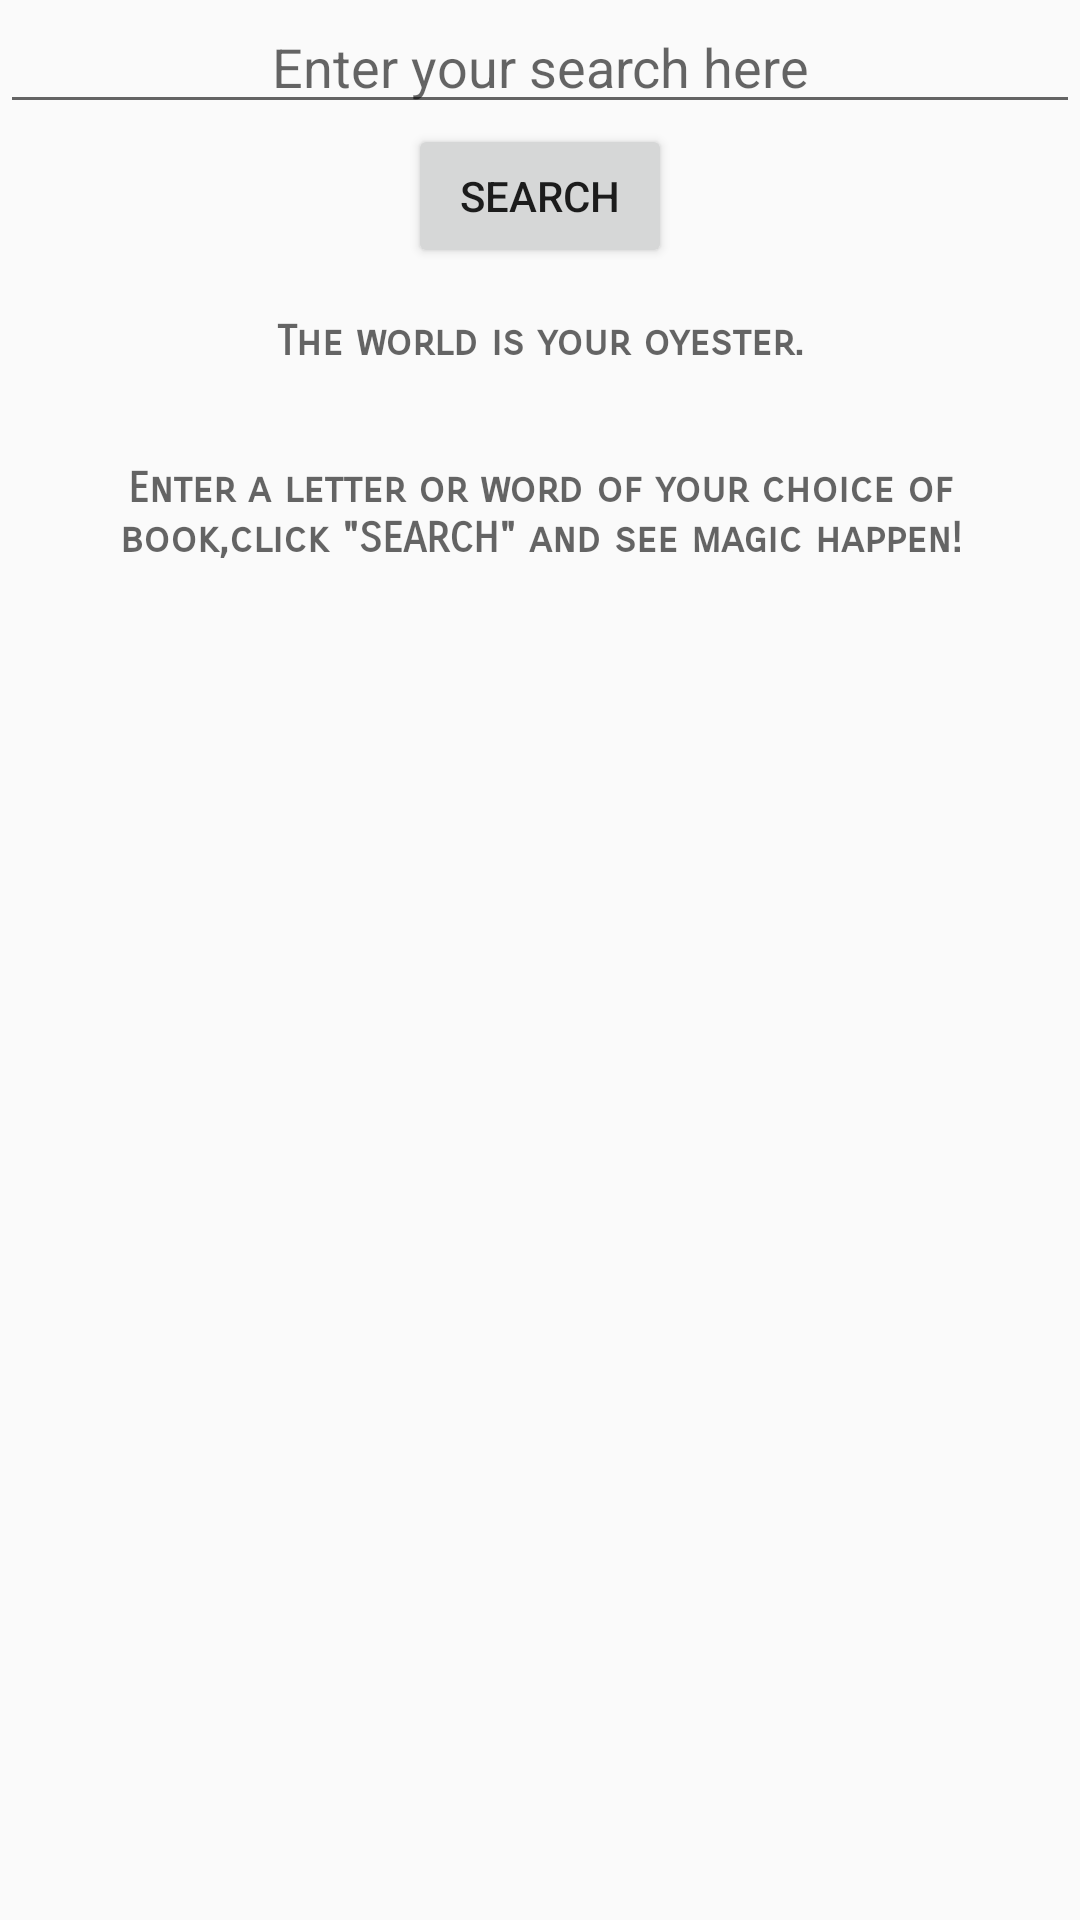

Write the Android layout XML for this screen, with the resource values it uses.
<!-- AndroidManifest.xml: application theme AppTheme -->
<!-- res/layout/activity_book_listing.xml -->
<?xml version="1.0" encoding="utf-8"?>
<LinearLayout xmlns:android="http://schemas.android.com/apk/res/android"
    android:layout_width="match_parent"
    android:layout_height="match_parent"
    android:orientation="vertical">

    <LinearLayout
        android:layout_width="match_parent"
        android:layout_height="wrap_content"
        android:orientation="vertical">

        <EditText
            android:id="@+id/search_bar"
            android:layout_width="match_parent"
            android:layout_height="wrap_content"
            android:gravity="center"
            android:hint="@string/enter_here" />

        <Button
            android:id="@+id/search_button"
            android:layout_width="wrap_content"
            android:layout_height="wrap_content"
            android:layout_gravity="center"
            android:text="@string/search" />

    </LinearLayout>

    <LinearLayout
        android:id="@+id/empty_view"
        android:layout_width="match_parent"
        android:layout_height="wrap_content"
        android:orientation="vertical">

        <TextView
            android:id="@+id/title_empty_view"
            style="@style/empty_view"
            android:layout_width="match_parent"
            android:layout_height="wrap_content"
            android:gravity="center"
            android:text="@string/title" />

        <TextView
            android:id="@+id/subtitle_empty_view"
            style="@style/empty_view"
            android:layout_width="match_parent"
            android:layout_height="wrap_content"
            android:text="@string/subtitle" />

    </LinearLayout>

    <ListView
        xmlns:android="http://schemas.android.com/apk/res/android"
        android:id="@+id/list"
        android:layout_width="match_parent"
        android:layout_height="match_parent"
        android:padding="@dimen/padding"
        android:dividerHeight="5dp">

    </ListView>

</LinearLayout>
<!-- resources referenced by this layout -->
<resources>
  <string name="enter_here">Enter your search here</string>
  <string name="search">search</string>
  <string name="subtitle">Enter a letter or word of your choice of book,click \"SEARCH\" and see magic happen! </string>
  <string name="title">The world is your oyester.</string>
  <style name="empty_view">
          <item name="android:gravity">center</item>
          <item name="android:layout_centerHorizontal">true</item>
          <item name="android:textAppearance">?android:textAppearanceMedium</item>
          <item name="android:textSize">14sp</item>
          <item name="android:textStyle">bold</item>
          <item name="android:padding">16dp</item>
          <item name="android:fontFamily">sans-serif-smallcaps</item>
      </style>
  <style name="AppTheme" parent="Theme.AppCompat.Light.DarkActionBar">
          
          <item name="colorPrimary">@color/colorPrimary</item>
          <item name="colorPrimaryDark">@color/colorPrimaryDark</item>
          <item name="colorAccent">@color/colorAccent</item>
      </style>
  <!-- not gathered from this repository: default colours our renderer supplied (Android Studio template values) -->
  <color name="colorPrimary">#FF6200EE</color>
  <color name="colorPrimaryDark">#FF3700B3</color>
  <color name="colorAccent">#FF03DAC5</color>
</resources>
